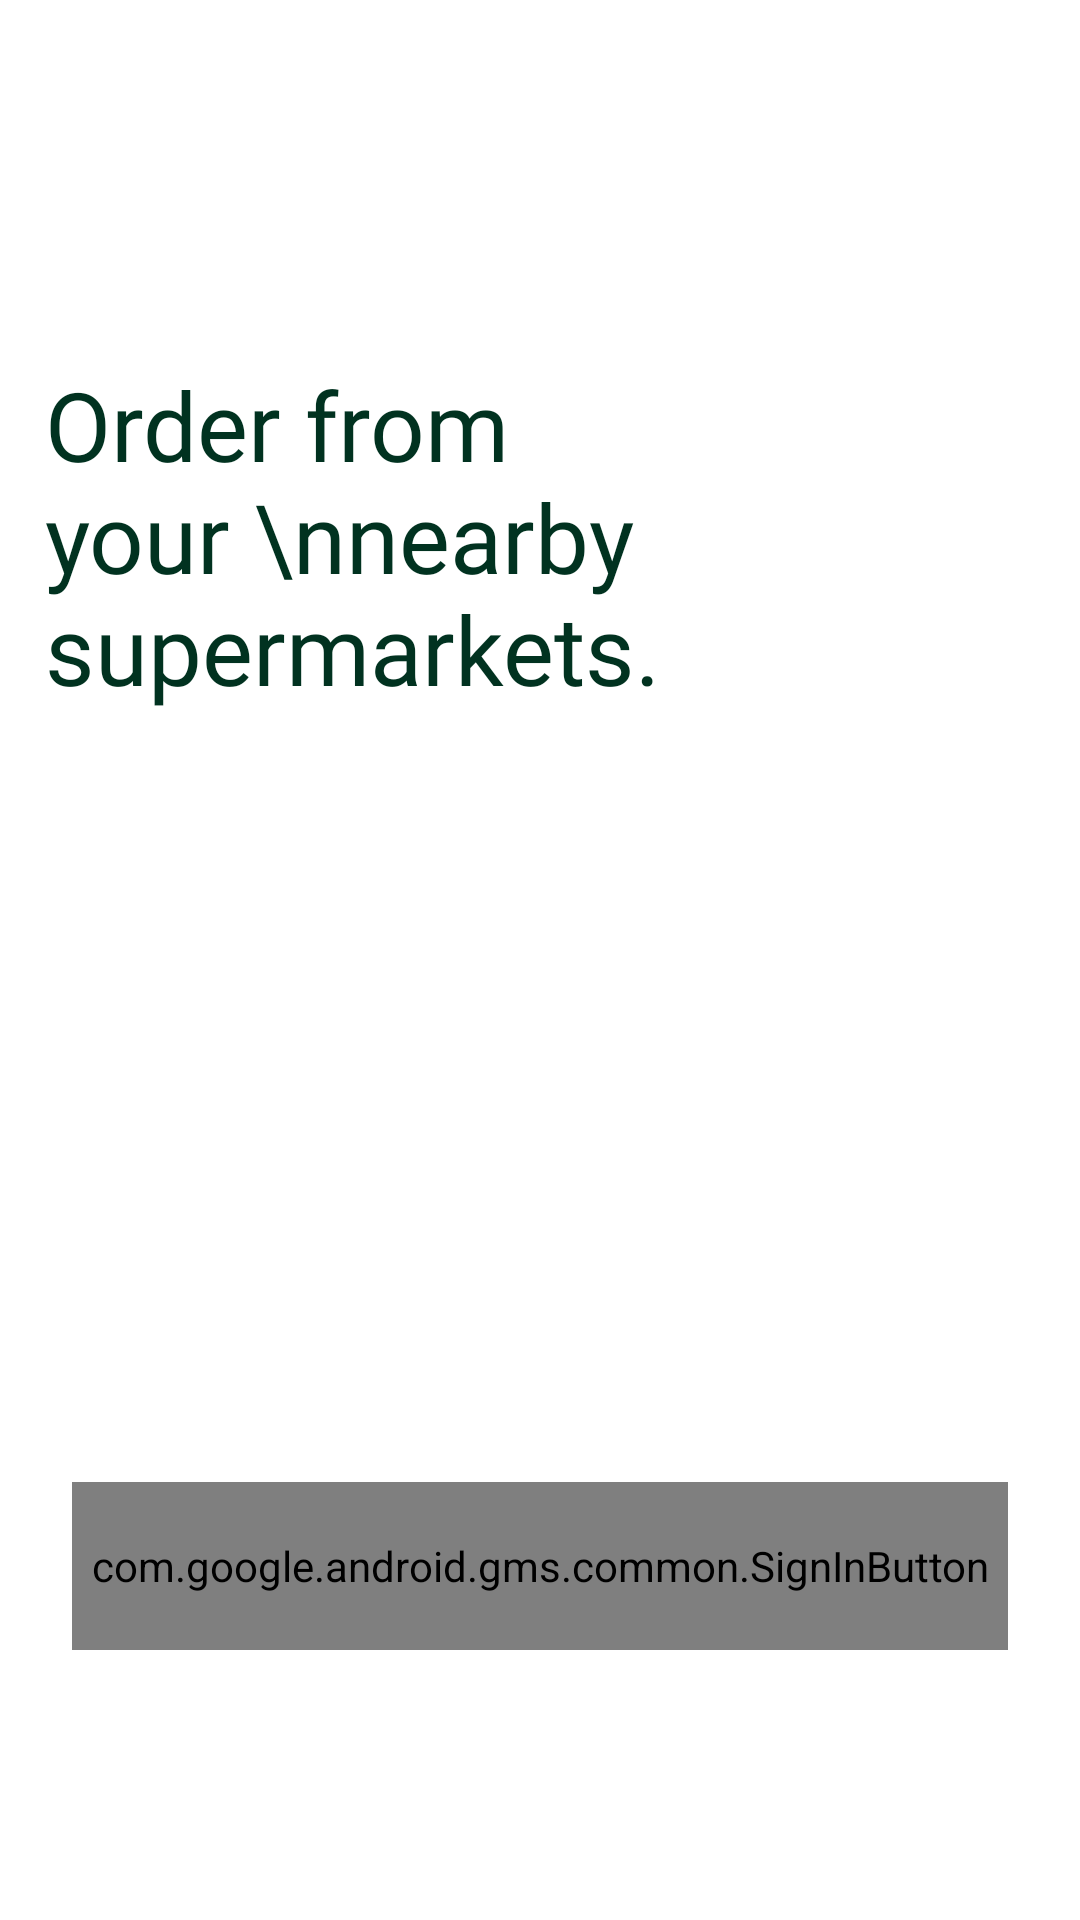

Layout XML and referenced resources for this Android screen:
<!-- AndroidManifest.xml: application theme Theme.NearStore -->
<!-- res/layout/activity_login.xml -->
<?xml version="1.0" encoding="utf-8"?>
<LinearLayout xmlns:android="http://schemas.android.com/apk/res/android"
    android:layout_width="match_parent"
    android:layout_height="match_parent"
    android:orientation="vertical"
    xmlns:tools="http://schemas.android.com/tools"
    android:id="@+id/main"

    tools:context=".UI.LoginActivity"
  >


    <TextView
        android:layout_width="match_parent"
        android:layout_height="wrap_content"
        android:layout_gravity="center_horizontal"
        android:layout_marginStart="15dp"

        android:layout_marginTop="120dp"
        android:layout_marginEnd="15dp"

        android:layout_marginBottom="16dp"
        android:fontFamily="@font/plusjakartasansextrabold"
        android:text="Order from your \nnearby supermarkets."
        android:textColor="@color/darkgreen"
        android:textSize="32sp" />

    <View
        android:layout_width="match_parent"
        android:layout_height="0dp"
        android:layout_weight="1" />


    <com.google.android.gms.common.SignInButton
        android:id="@+id/btnVerifyOtp"
        android:layout_width="match_parent"
        android:layout_height="56dp"
        android:text="Sign in with Google"
        android:textSize="16sp"
        android:layout_marginStart="24dp"
        android:layout_marginEnd="24dp"
        android:layout_marginBottom="90dp"

        android:layout_marginTop="100dp" />


</LinearLayout>
<!-- resources referenced by this layout -->
<resources>
  <color name="darkgreen">#013220</color>
  <style name="Theme.NearStore" parent="Base.Theme.NearStore" />
  <style name="Base.Theme.NearStore" parent="Theme.Material3.DayNight.NoActionBar">
          
          <item name="colorPrimary">@color/white</item>
          <item name="colorSecondary">@color/darkgreen</item>
          <item name="android:windowBackground">@color/white</item>
  
  
  
      </style>
  <color name="white">#FFFFFFFF</color>
</resources>
